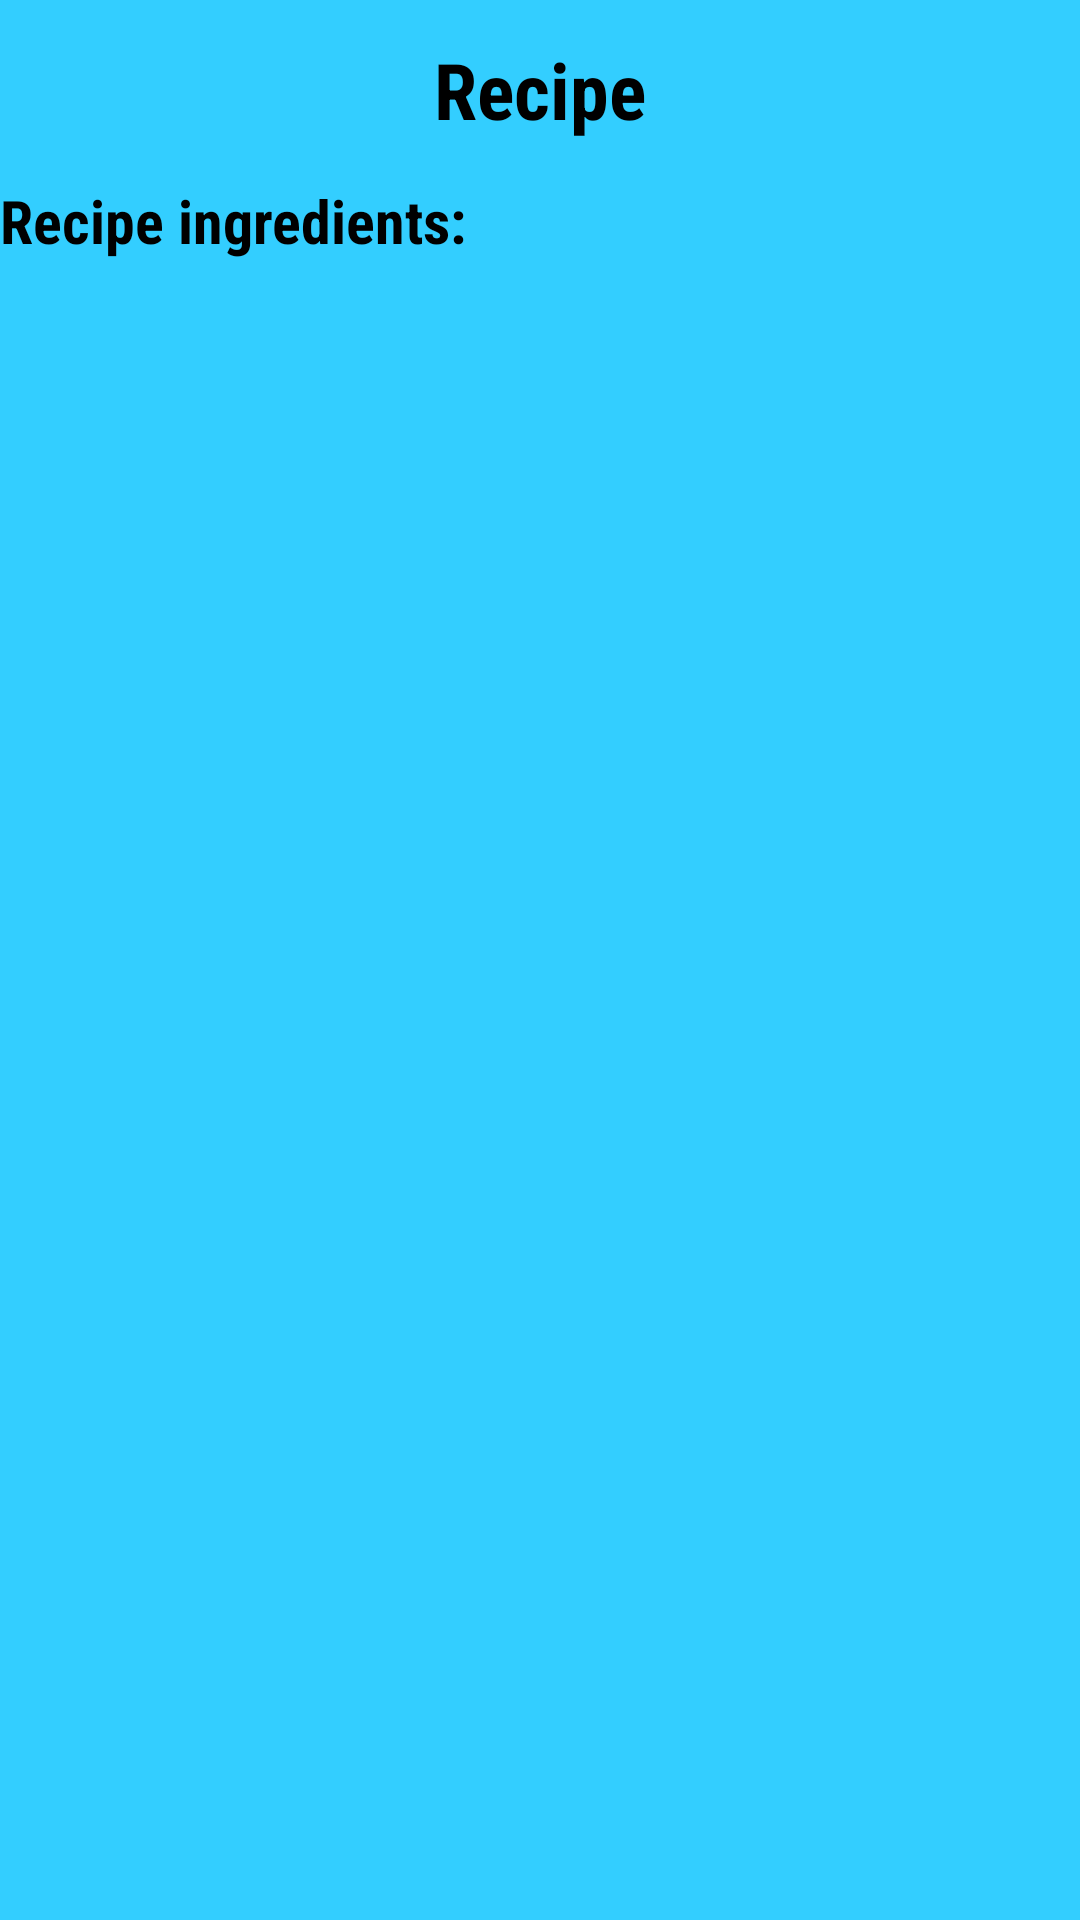

Produce the Android XML layout that renders to this screen, including the resource entries it uses.
<!-- AndroidManifest.xml: application theme Theme.RecipeApp -->
<!-- res/layout/recipe_details.xml -->
<?xml version="1.0" encoding="utf-8"?>
<LinearLayout xmlns:android="http://schemas.android.com/apk/res/android"
    xmlns:app="http://schemas.android.com/apk/res-auto"
    xmlns:tools="http://schemas.android.com/tools"
    android:layout_width="match_parent"
    android:layout_height="match_parent"
    android:layout_margin="10dp"
    android:background="#33ceff"
    android:orientation="vertical"
    tools:context=".RecipeIngredientDetailSearch">





    <TextView
        android:id="@+id/labelText"
        android:layout_width="match_parent"
        android:layout_height="60dp"
        android:text="@string/recipe"
        android:fontFamily="sans-serif-condensed"
        android:gravity="center"
        android:textColor="@color/black"
        android:textSize="26sp"
        android:textStyle="bold">

    </TextView>

    <TextView
        android:layout_width="match_parent"
        android:layout_height="39dp"
        android:text="@string/recipe_ingredients"

        android:fontFamily="sans-serif-condensed"
        android:textColor="@color/black"
        android:textSize="20sp"
        android:textStyle="bold" />


<LinearLayout
    android:layout_width="match_parent"
    android:layout_height="wrap_content">

    <TextView
        android:id="@+id/ingredientText"
        android:layout_width="wrap_content"
        android:layout_height="wrap_content"
        android:fontFamily="sans-serif-condensed"
        android:ellipsize="none"
        android:maxLines="1000"
        android:scrollbars="vertical"
        android:textColor="@color/black"
        android:textSize="16sp" />
</LinearLayout>
    <LinearLayout
        android:layout_width="match_parent"
        android:layout_height="wrap_content">
        <TextView
            android:id="@+id/ingredientSearchText"
            android:layout_width="wrap_content"
            android:layout_height="match_parent"
            android:fontFamily="sans-serif-condensed"
            android:textColor="@color/black"
            android:textSize="16sp" />

    </LinearLayout>



</LinearLayout>
<!-- resources referenced by this layout -->
<resources>
  <color name="black">#FF000000</color>
  <string name="recipe">Recipe</string>
  <string name="recipe_ingredients">Recipe ingredients:</string>
  <style name="Theme.RecipeApp" parent="Theme.MaterialComponents.DayNight.DarkActionBar">
          
          <item name="colorPrimary">@color/grey</item>
          <item name="colorPrimaryVariant">@color/grey</item>
          <item name="colorOnPrimary">@color/white</item>
          
          <item name="colorSecondary">@color/teal_200</item>
          <item name="colorSecondaryVariant">@color/teal_700</item>
          <item name="colorOnSecondary">@color/black</item>
          
          <item name="android:statusBarColor">?attr/colorPrimaryVariant</item>
          
      </style>
  <color name="grey">#CDC9C9</color>
  <color name="white">#FFFFFFFF</color>
  <color name="teal_200">#FF03DAC5</color>
  <color name="teal_700">#FF018786</color>
</resources>
